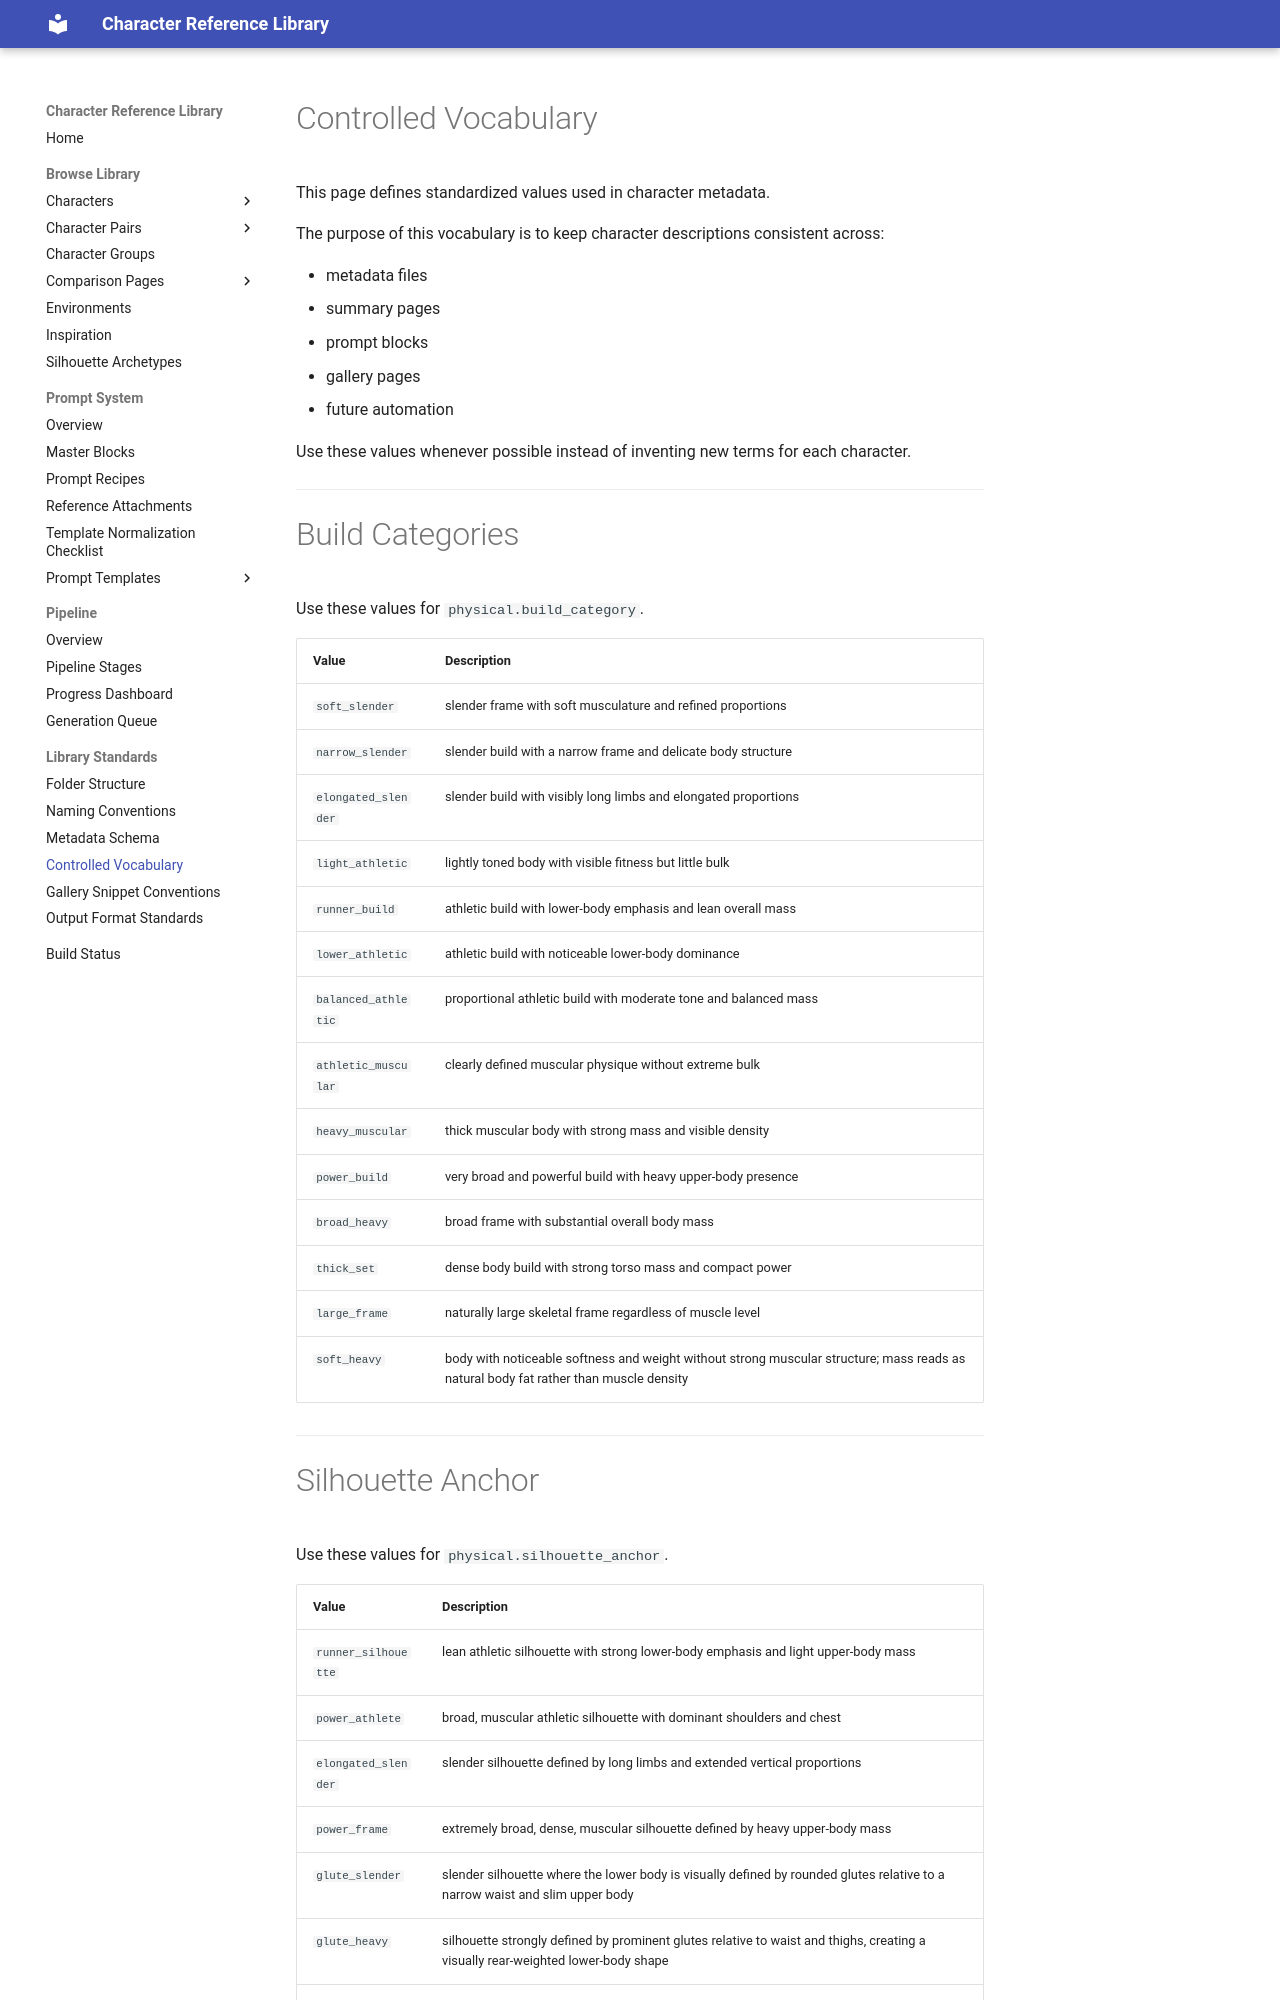

repository: chenazam/character-reference-library · page: library/controlled-vocabulary/index.html · generator: mkdocs

# Controlled Vocabulary

This page defines standardized values used in character metadata.

The purpose of this vocabulary is to keep character descriptions consistent across:

- metadata files
- summary pages
- prompt blocks
- gallery pages
- future automation

Use these values whenever possible instead of inventing new terms for each character.

---

# Build Categories

Use these values for `physical.build_category`.

| Value               | Description                                                                                                                           |
| ------------------- | ------------------------------------------------------------------------------------------------------------------------------------- |
| `soft_slender`      | slender frame with soft musculature and refined proportions                                                                           |
| `narrow_slender`    | slender build with a narrow frame and delicate body structure                                                                         |
| `elongated_slender` | slender build with visibly long limbs and elongated proportions                                                                       |
| `light_athletic`    | lightly toned body with visible fitness but little bulk                                                                               |
| `runner_build`      | athletic build with lower-body emphasis and lean overall mass                                                                         |
| `lower_athletic`    | athletic build with noticeable lower-body dominance                                                                                   |
| `balanced_athletic` | proportional athletic build with moderate tone and balanced mass                                                                      |
| `athletic_muscular` | clearly defined muscular physique without extreme bulk                                                                                |
| `heavy_muscular`    | thick muscular body with strong mass and visible density                                                                              |
| `power_build`       | very broad and powerful build with heavy upper-body presence                                                                          |
| `broad_heavy`       | broad frame with substantial overall body mass                                                                                        |
| `thick_set`         | dense body build with strong torso mass and compact power                                                                             |
| `large_frame`       | naturally large skeletal frame regardless of muscle level                                                                             |
| `soft_heavy`        | body with noticeable softness and weight without strong muscular structure; mass reads as natural body fat rather than muscle density |

---
